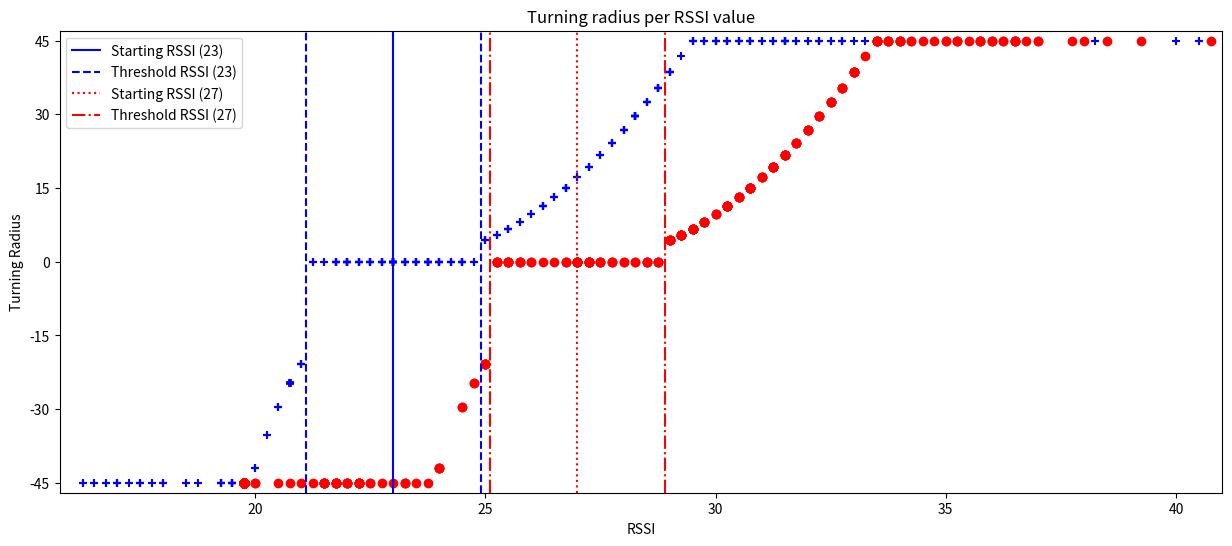

Python code for this plot:

#!/usr/bin/env python3
from matplotlib import pyplot as plt
from matplotlib import cm
from matplotlib import markers as mk
import numpy as np

rssi_data_1 = [35, 35, 35, 35, 35, 35, 35, 36, 37, 37, 36, 36, 36, 36, 36, 36, 35, 36, 36, 36, 36, 35, 37, 38, 37, 35, 34, 44, 40, 34, 30, 35, 34, 28, 37, 37, 36, 36, 36, 36, 32, 32, 30, 31, 33, 35, 35, 34, 34, 35, 34, 35, 36, 36, 36, 38, 38, 37, 36, 36, 36, 36, 35, 36, 35, 35, 35, 35, 34, 34, 34, 36, 38, 38, 31, 31, 36, 35, 31, 30, 33, 34, 33, 28, 28, 28, 28, 28, 29, 32, 30, 35, 35, 36, 40, 36, 38, 34, 34, 40, 43, 43, 42, 44, 45, 43, 41, 40, 40, 40, 40, 41, 43, 44, 44, 41, 39, 42, 37, 30, 28, 28, 29, 34, 32, 28, 32, 28, 28, 28, 29, 29, 28, 28, 34, 29, 34, 31, 31, 35, 56, 37, 34, 32, 47, 34, 34, 34, 34, 34, 34, 34, 34, 35, 37, 40, 42, 48, 56, 54, 50, 46, 45, 44, 44, 45, 45, 45, 44, 42, 40, 40, 39, 38, 32, 45, 36, 46, 47, 37, 37, 38, 40, 40, 39, 39, 40, 44, 38, 34, 34, 35, 38, 38, 41, 46, 45, 40, 37, 34, 34, 32, 32, 34, 49, 36, 34, 34, 34, 34, 35, 35, 35, 37, 38, 39, 38, 38, 37, 37, 36, 35, 35, 35, 33, 30, 29, 26, 32, 31, 31, 25, 25, 26, 26, 28, 32, 40, 30, 32, 31, 32, 34, 37, 34, 34, 34, 34, 34, 34, 34, 34, 34, 34, 34, 34, 34, 34, 33, 34, 36, 34, 39, 30, 30, 35, 37, 42, 33, 35, 35, 34, 34, 34, 34, 35, 35, 35, 42, 41, 39, 39, 42, 43, 41, 42, 42, 43, 45, 46, 41, 35, 35, 32, 30, 30, 34, 34, 35, 34, 36, 31, 31, 28, 28, 32, 33, 28, 26, 29, 30, 29, 27, 27, 31, 27, 27, 33, 32, 40, 33, 36, 37, 31, 29, 31, 33, 34, 32, 31, 31, 31, 30, 30, 29, 29, 28, 29, 37, 38, 34, 42, 36, 30, 33, 41, 44, 33, 35, 34, 33, 32, 32, 32, 34, 34, 36, 38, 38, 34, 44, 44, 35, 31, 35, 28]
turning_data_1 = [1440, 1440, 1399, 1399, 1399, 1414, 1414, 1414, 1461, 1461, 1900, 1900, 1900, 1763, 1763, 1900, 1900, 1900, 1900, 1813, 1813, 1813, 1461, 1461, 1461, 1451, 1451, 1451, 1451, 1451, 1451, 1685, 1685, 1685, 1813, 1813, 1873, 1873, 1873, 1763, 1763, 1873, 1873, 1873, 1900, 1900, 1900, 1900, 1900, 1900, 1900, 1900, 1900, 1900, 1900, 1900, 1900, 1900, 1900, 1900, 1900, 1900, 1900, 1900, 1900, 1685, 1685, 1440, 1440, 1461, 1461, 1428, 1262, 1262, 1262, 1262, 1100, 1100, 1100, 1100, 1100, 1100, 1100, 1100, 1100, 1100, 1100, 1100, 1100, 1100, 1157, 1157, 1237, 1237, 1237, 1262, 1262, 1237, 1237, 1157, 1157, 1157, 1100, 1100, 1100, 1100, 1100, 1100, 1100, 1100, 1100, 1100, 1100, 1285, 1285, 1285, 1285, 1285, 1461, 1461, 1461, 1461, 1461, 1900, 1900, 1900, 1900, 1900, 1900, 1900, 1900, 1900, 1900, 1900, 1900, 1900, 1900, 1900, 1900, 1900, 1900, 1900, 1900, 1900, 1900, 1900, 1900, 1900, 1900, 1900, 1900, 1900, 1900, 1900, 1900, 1900, 1900, 1900, 1900, 1900, 1900, 1900, 1900, 1900, 1900, 1900, 1900, 1873, 1900, 1900, 1900, 1720, 1720, 1399, 1399, 1399, 1285, 1285, 1212, 1212, 1212, 1285, 1285, 1285, 1440, 1440, 1451, 1451, 1451, 1451, 1451, 1383, 1383, 1383, 1100, 1100, 1100, 1100, 1100, 1100, 1100, 1100, 1100, 1100, 1100, 1100, 1100, 1100, 1100, 1100, 1100, 1100, 1100, 1100, 1100, 1100, 1100, 1100, 1100, 1100, 1100, 1100, 1100, 1100, 1100, 1100, 1100, 1100, 1100, 1100, 1100, 1237, 1237, 1328, 1328, 1328, 1451, 1451, 1451, 1383, 1383, 1428, 1428, 1428, 1285, 1285, 1100, 1100, 1100, 1100, 1100, 1100, 1100, 1285, 1285, 1285, 1285, 1414, 1366, 1366, 1366, 1328, 1307, 1307, 1307, 1307, 1307, 1307, 1212, 1212, 1237, 1237, 1237, 1237, 1237, 1347, 1440, 1440, 1440, 1414, 1414, 1185, 1185, 1100, 1100, 1100, 1100, 1100, 1100, 1100, 1100, 1100, 1347, 1685, 1685, 1685, 1685, 1428, 1428, 1399, 1399, 1399, 1399, 1399, 1451, 1451, 1414, 1414, 1414, 1399, 1399, 1399, 1414, 1414, 1440, 1440, 1461, 1461, 1900, 1900, 1900, 1900, 1900, 1900, 1900, 1900, 1900, 1900, 1900, 1900, 1900, 1900, 1900, 1900, 1900, 1900, 1900, 1900, 1900, 1900, 1900, 1900, 1900, 1900, 1900, 1900, 1900, 1900, 1900, 1763, 1763, 1763, 1900, 1900, 1813, 1813, 1813, 1685, 1399, 1399, 1399, 1328, 1328, 1237, 1237, 1237]#, 1237, 1237, 1185, 1185, 1185, 1185, 1128, 1128, 1128, 1100, 1100, 1100, 1100, 1100, 1100, 1100, 1100, 1100, 1100, 1100, 1100, 1100, 1100, 1100, 1100, 1328, 1328, 1328, 1685, 1900, 1900, 1900, 1900, 1873, 1873, 1685, 1685, 1685, 1685, 1685, 1900, 1900, 1900, 1900, 1900, 1900, 1900, 1900, 1900, 1900, 1900, 1900, 1900, 1900, 1900, 1900, 1900, 1900, 1900, 1900, 1900, 1900, 1900, 1900, 1900, 1900, 1900, 1900, 1900, 1900, 1900, 1900, 1900, 1900, 1900, 1685, 1685, 1873, 1873, 1900, 1900, 1900, 1900, 1900, 1763, 1763, 1763, 1763, 1763, 1873, 1873, 1900, 1900, 1900, 1900, 1900, 1900, 1900, 1900, 1900, 1900, 1900, 1900, 1900, 1900, 1900, 1900, 1900, 1900, 1900, 1900, 1685, 1685, 1685, 1428, 1428, 1428, 1428, 1440, 1440, 1461, 1461, 1428, 1428, 1399, 1399, 1399, 1720, 1720, 1813, 1813, 1813, 1763, 1763, 1685, 1685, 1685, 1685, 1383, 1262, 1262, 1328, 1328, 1328, 1383, 1383, 1383, 1813]

rssi_data_2 = [25, 25, 25, 25, 25, 24, 23, 23, 23, 23, 23, 22, 22, 23, 22, 22, 23, 23, 22, 23, 22, 23, 22, 22, 22, 22, 23, 27, 28, 29, 36, 30, 25, 28, 28, 27, 28, 30, 32, 33, 35, 38, 34, 27, 28, 28, 28, 28, 28, 28, 28, 28, 28, 28, 28, 28, 31, 31, 36, 39, 41, 40, 39, 38, 38, 38, 38, 38, 38, 37, 37, 34, 38, 30, 29, 24, 22, 23, 21, 22, 23, 22, 23, 21, 21, 20, 21, 22, 22, 24, 26, 20, 25, 26, 33, 35, 37, 28, 31, 30, 35, 33, 32, 30, 30, 29, 29, 28, 28, 28, 28, 28, 28, 28, 29, 32, 34, 26, 26, 25, 23, 26, 23, 22, 20, 22, 21, 22, 20, 21, 22, 22, 21, 20, 20, 28, 24, 26, 30, 32, 34, 29, 28, 32, 37, 30, 30, 30, 29, 30, 32, 33, 34, 35, 32, 30, 29, 29, 30, 30, 30, 29, 29, 29, 29, 29, 29, 29, 29, 29, 28, 30, 26, 24, 26, 26, 28, 29, 36, 30, 28, 29, 29, 29, 29, 29, 28, 28, 29, 30, 30, 30, 30, 30, 31, 32, 32, 32, 31, 29, 28, 27, 26, 27, 33, 32, 27, 25, 25, 25, 25, 25, 26, 27, 28, 29, 30, 30, 30, 30, 30, 28, 26, 26, 24, 24, 20, 26, 23, 20, 22, 20, 22, 22, 21, 20, 22, 20, 22, 19, 20, 24, 22, 24, 25, 26, 26, 26, 26]#, 26, 26, 26, 26, 26, 26, 26, 26, 26, 26, 26, 26, 25, 26, 29, 41, 28, 43, 37, 31, 35, 30, 28, 27, 27, 28, 28, 28, 32, 36, 31, 31, 32, 34, 32, 32, 31, 31, 31, 31, 31, 33, 34, 30, 31, 28, 25, 30, 26, 28, 25, 23, 22, 20, 20, 23, 22, 19, 20, 20, 22, 21, 21, 21, 20, 20, 20, 22, 19, 22, 24, 27, 28, 34, 28, 26, 26, 27, 28, 28, 27, 26, 26, 26, 26, 26, 26, 25, 26, 31, 30, 26, 28, 26, 32, 36, 31, 31, 27, 30, 31, 26, 26, 28, 28, 31, 35, 36, 34, 33, 29, 25, 27, 25, 27, 31, 24, 25, 25]
turning_data_2 = [1685, 1685, 1720, 1763, 1763, 1813, 1813, 1763, 1763, 1763, 1720, 1763, 1763, 1763, 1813, 1813, 1873, 1813, 1262, 1185, 1262, 1285, 1428, 1461, 1428, 1399, 1328, 1185, 1100, 1100, 1100, 1100, 1100, 1328, 1428, 1414, 1414, 1414, 1414, 1414, 1414, 1414, 1414, 1414, 1366, 1307, 1100, 1100, 1100, 1100, 1100, 1100, 1100, 1100, 1100, 1100, 1100, 1100, 1100, 1100, 1100, 1100, 1100, 1237, 1763, 1873, 1813, 1873, 1763, 1813, 1900, 1900, 1900, 1900, 1900, 1813, 1685, 1285, 1100, 1100, 1100, 1100, 1157, 1100, 1100, 1100, 1128, 1237, 1307, 1347, 1383, 1399, 1414, 1414, 1414, 1414, 1399, 1328, 1185, 1237, 1307, 1428, 1720, 1900, 1900, 1900, 1900, 1900, 1900, 1900, 1900, 1900, 1900, 1813, 1685, 1461, 1414, 1212, 1128, 1185, 1185, 1100, 1100, 1100, 1100, 1285, 1285, 1237, 1157, 1100, 1100, 1100, 1100, 1100, 1262, 1307, 1307, 1285, 1285, 1307, 1328, 1347, 1347, 1347, 1347, 1347, 1347, 1366, 1347, 1399, 1461, 1451, 1285, 1185, 1185, 1185, 1347, 1366, 1347, 1347, 1366, 1383, 1383, 1366, 1328, 1285, 1262, 1262, 1237, 1185, 1128, 1100, 1100, 1157, 1262, 1366, 1440, 1461, 1399, 1307, 1285, 1328, 1451, 1440, 1383, 1328, 1285, 1262, 1262, 1307, 1383, 1440, 1813, 1720, 1900, 1900, 1900, 1900, 1900, 1900, 1900, 1900, 1900, 1900, 1900, 1900, 1763, 1237, 1157, 1100, 1100, 1100, 1100, 1100, 1157, 1262, 1414, 1440, 1440, 1428, 1347, 1157, 1100, 1100, 1100, 1100, 1100, 1100, 1100, 1100, 1128, 1157, 1157, 1100, 1100, 1100, 1100, 1185, 1383, 1383, 1451, 1451, 1451, 1763, 1900, 1900, 1900, 1900, 1900]#, 1900, 1900, 1900, 1900, 1900, 1900, 1900, 1900, 1900, 1900, 1900, 1900, 1685, 1399, 1328, 1347, 1383, 1451, 1440, 1451, 1461, 1414, 1399, 1366, 1440, 1414, 1212, 1128, 1100, 1128, 1285, 1285, 1383, 1399, 1428, 1461, 1399, 1212, 1100, 1100, 1100, 1100, 1237, 1383, 1440]

rssi_data_offic = [(1500, 27.0), (1500, 27.0), (1500, 27.0), (1500, 27.0), (1500, 27.0), (1500, 27.0), (1500, 27.0), (1500, 27.0), (1500, 27.25), (1500, 27.25), (1500, 27.25), (1500, 27.25), (1500, 27.0), (1500, 27.0), (1500, 27.0), (1500, 26.75), (1500, 26.25), (1500, 28.0), (1500, 28.25), (1451, 29.25), (1399, 30.25), (1461, 29.0), (1307, 31.5), (1262, 32.0), (1100, 33.75), (1100, 34.0), (1285, 31.75), (1328, 31.25), (1428, 29.75), (1440, 29.5), (1440, 29.5), (1451, 29.25), (1451, 29.25), (1440, 29.5), (1440, 29.5), (1383, 30.5), (1262, 32.0), (1128, 33.25), (1100, 33.5), (1100, 33.5), (1100, 35.75), (1100, 38.5), (1100, 40.75), (1100, 41.75), (1100, 39.25), (1100, 36.5), (1100, 36.25), (1100, 35.75), (1100, 34.0), (1100, 34.0), (1307, 31.5), (1440, 29.5), (1440, 29.5), (1500, 28.5), (1451, 29.25), (1440, 29.5), (1451, 29.25), (1399, 30.25), (1461, 29.0), (1500, 28.0), (1500, 27.5), (1763, 24.5), (1873, 24.0), (1763, 24.5), (1685, 25.0), (1500, 25.5), (1500, 25.5), (1500, 25.5), (1720, 24.75), (1873, 24.0), (1873, 24.0), (1900, 23.25), (1900, 22.25), (1900, 22.25), (1900, 21.5), (1900, 20.75), (1900, 21.0), (1900, 20.5), (1900, 20.0), (1900, 20.0), (1900, 19.75), (1900, 19.75), (1900, 19.75), (1900, 19.75), (1900, 19.75), (1900, 19.75), (1900, 19.75), (1900, 19.75), (1900, 19.75), (1900, 19.75), (1900, 19.75), (1900, 19.75), (1900, 19.75), (1900, 19.75), (1900, 19.75), (1900, 19.75), (1900, 19.75), (1900, 19.75), (1900, 19.75), (1900, 19.75), (1900, 19.75), (1900, 19.75), (1900, 19.75), (1900, 19.75), (1900, 19.75), (1900, 19.75), (1900, 19.75), (1900, 19.75), (1900, 19.75), (1900, 19.75), (1900, 19.75), (1900, 19.75), (1900, 19.75), (1900, 19.75), (1900, 19.75), (1900, 19.75), (1900, 19.75), (1900, 19.75), (1900, 19.75), (1900, 19.75), (1900, 19.75), (1900, 19.75), (1900, 19.75), (1900, 19.75), (1900, 19.75), (1900, 19.75), (1900, 19.75), (1900, 19.75), (1900, 19.75), (1900, 19.75), (1900, 19.75), (1900, 19.75), (1900, 19.75), (1900, 19.75), (1900, 19.75), (1900, 19.75), (1900, 19.75), (1900, 19.75), (1900, 19.75), (1900, 19.75), (1900, 19.75), (1900, 19.75), (1900, 19.75), (1900, 19.75), (1900, 19.75), (1900, 19.75), (1900, 19.75), (1900, 19.75), (1900, 19.75), (1900, 19.75), (1900, 19.75), (1900, 19.75), (1900, 19.75), (1900, 19.75), (1900, 19.75), (1900, 19.75), (1900, 19.75), (1900, 19.75), (1900, 19.75), (1900, 19.75), (1900, 19.75), (1900, 19.75), (1900, 19.75), (1900, 19.75), (1900, 19.75), (1900, 19.75), (1900, 19.75), (1900, 19.75), (1900, 19.75), (1900, 19.75), (1900, 19.75), (1900, 19.75), (1900, 19.75), (1900, 19.75), (1900, 19.75), (1900, 19.75), (1900, 19.75), (1900, 19.75), (1900, 19.75), (1900, 19.75), (1900, 19.75), (1900, 19.75), (1900, 19.75), (1900, 19.75), (1900, 19.75), (1900, 19.75), (1900, 19.75), (1900, 19.75), (1900, 19.75), (1900, 19.75), (1900, 19.75), (1900, 19.75), (1900, 19.75), (1900, 19.75), (1900, 19.75), (1900, 19.75), (1900, 19.75), (1900, 19.75), (1900, 19.75), (1900, 19.75), (1900, 19.75), (1900, 19.75), (1900, 19.75), (1900, 19.75), (1900, 19.75), (1900, 19.75), (1900, 19.75), (1900, 19.75), (1900, 19.75), (1900, 19.75), (1900, 19.75), (1900, 19.75), (1900, 19.75), (1900, 19.75), (1900, 19.75), (1900, 19.75), (1900, 19.75), (1900, 19.75), (1900, 19.75), (1900, 19.75), (1900, 19.75), (1900, 19.75), (1900, 19.75), (1900, 19.75), (1900, 19.75), (1900, 19.75), (1900, 19.75), (1900, 19.75), (1900, 19.75), (1900, 19.75), (1900, 19.75), (1900, 19.75), (1900, 19.75), (1900, 19.75), (1900, 19.75), (1900, 19.75), (1900, 19.75), (1900, 19.75), (1900, 19.75), (1900, 19.75), (1900, 19.75), (1900, 19.75), (1900, 19.75), (1900, 19.75), (1900, 19.75), (1900, 19.75), (1900, 19.75), (1900, 19.75), (1900, 19.75), (1900, 19.75), (1900, 19.75), (1900, 19.75), (1900, 19.75), (1900, 19.75), (1900, 19.75), (1900, 19.75), (1900, 19.75), (1900, 19.75), (1900, 19.75), (1900, 19.75), (1900, 19.75), (1900, 19.75), (1900, 19.75), (1900, 19.75), (1900, 19.75), (1900, 19.75), (1900, 19.75), (1900, 19.75), (1900, 19.75), (1900, 19.75), (1900, 19.75), (1900, 19.75), (1900, 19.75), (1900, 19.75), (1900, 19.75), (1900, 19.75), (1900, 19.75), (1900, 19.75), (1900, 19.75), (1900, 19.75), (1900, 19.75), (1900, 19.75), (1900, 19.75), (1900, 19.75), (1900, 19.75), (1900, 19.75), (1900, 19.75), (1900, 19.75), (1900, 19.75), (1900, 19.75), (1900, 19.75), (1900, 19.75), (1900, 19.75), (1900, 19.75), (1900, 19.75), (1900, 19.75), (1900, 21.75), (1500, 26.0), (1451, 29.25), (1262, 32.0), (1100, 36.0), (1100, 35.25), (1100, 35.0), (1100, 36.0), (1100, 34.25), (1100, 34.0), (1157, 33.0), (1347, 31.0), (1500, 28.5), (1500, 27.25), (1500, 28.75), (1428, 29.75), (1366, 30.75), (1307, 31.5), (1100, 33.75), (1100, 35.5), (1100, 37.0), (1100, 36.5), (1212, 32.5), (1366, 30.75), (1428, 29.75), (1366, 30.75), (1307, 31.5), (1328, 31.25), (1307, 31.5), (1399, 30.25), (1399, 30.25), (1451, 29.25), (1500, 27.75), (1500, 26.75), (1500, 25.5), (1720, 24.75), (1900, 23.75), (1900, 23.5), (1900, 22.75), (1900, 22.5), (1900, 22.0), (1900, 22.25), (1900, 22.0), (1900, 21.75), (1900, 21.75), (1900, 21.5), (1900, 22.25), (1900, 22.25), (1900, 22.25), (1900, 22.5), (1900, 22.0), (1900, 22.0), (1900, 22.0), (1900, 21.25), (1900, 21.5), (1900, 23.25), (1685, 25.0), (1500, 27.25), (1461, 29.0), (1451, 29.25), (1440, 29.5), (1383, 30.5), (1366, 30.75), (1328, 31.25), (1157, 33.0), (1185, 32.75), (1237, 32.25), (1307, 31.5), (1414, 30.0), (1328, 31.25), (1262, 32.0), (1185, 32.75), (1262, 32.0), (1399, 30.25), (1366, 30.75), (1383, 30.5), (1399, 30.25), (1451, 29.25), (1500, 27.5), (1500, 28.5), (1366, 30.75), (1100, 33.5), (1100, 36.0), (1100, 36.5), (1100, 36.75), (1100, 36.5), (1100, 36.5), (1100, 37.0), (1100, 37.75), (1100, 38.0), (1100, 35.75), (1100, 35.25), (1157, 33.0), (1100, 33.5), (1100, 35.0), (1100, 33.75), (1100, 33.5), (1347, 31.0), (1414, 30.0), (1307, 31.5), (1285, 31.75), (1157, 33.0), (1212, 32.5), (1414, 30.0), (1461, 29.0), (1500, 27.25), (1500, 27.25), (1500, 27.5), (1500, 27.5), (1500, 27.75), (1461, 29.0), (1461, 29.0), (1366, 30.75), (1328, 31.25), (1328, 31.25), (1366, 30.75), (1500, 28.5), (1500, 27.25), (1873, 24.0), (1900, 23.0), (1900, 22.25), (1900, 21.5), (1900, 21.75), (1900, 21.5), (1900, 21.5), (1900, 21.5), (1900, 21.75), (1900, 21.75), (1900, 21.5), (1900, 21.75), (1900, 21.75), (1900, 21.75), (1900, 22.25), (1900, 22.25), (1900, 23.25), (1500, 27.0), (1461, 29.0), (1366, 30.75), (1366, 30.75), (1500, 28.75), (1500, 28.75), (1440, 29.5), (1328, 31.25), (1212, 32.5), (1157, 33.0), (1185, 32.75), (1237, 32.25), (1285, 31.75), (1347, 31.0), (1383, 30.5), (1399, 30.25), (1428, 29.75), (1451, 29.25), (1500, 28.75), (1500, 27.75), (1500, 26.75), (1500, 26.0), (1500, 25.25), (1685, 25.0), (1685, 25.0), (1685, 25.0), (1500, 25.25), (1500, 25.5), (1500, 25.75), (1500, 25.75), (1500, 25.75), (1500, 25.5), (1500, 25.25), (1500, 25.25), (1685, 25.0), (1500, 25.25), (1500, 25.75), (1500, 26.5), (1500, 27.25), (1500, 28.25), (1428, 29.75), (1399, 30.25), (1185, 32.75), (1237, 32.25), (1328, 31.25), (1212, 32.5), (1237, 32.25), (1100, 34.0), (1100, 35.25), (1100, 34.5), (1100, 33.75), (1100, 33.5), (1100, 33.5), (1100, 35.75), (1100, 36.25), (1100, 34.75), (1100, 34.25), (1212, 32.5), (1347, 31.0), (1157, 33.0), (1285, 31.75), (1399, 30.25), (1366, 30.75), (1428, 29.75), (1383, 30.5)]

rssi_add_data = [(1500, 23.0), (1500, 23.0), (1500, 23.0), (1500, 23.0), (1500, 23.0), (1500, 22.75), (1500, 22.5), (1500, 22.25), (1500, 22.0), (1500, 22.0), (1500, 22.0), (1500, 22.0), (1500, 22.25), (1500, 22.75), (1500, 23.25), (1500, 23.5), (1500, 24.0), (1500, 24.0), (1500, 24.0), (1500, 24.0), (1500, 24.0), (1500, 24.0), (1500, 24.0), (1500, 24.25), (1500, 24.5), (1440, 25.5), (1185, 28.75), (1100, 29.75), (1100, 30.25), (1100, 31.5), (1100, 30.0), (1100, 30.25), (1100, 31.5), (1100, 31.25), (1100, 30.5), (1100, 30.5), (1100, 31.25), (1100, 30.75), (1100, 32.75), (1100, 35.25), (1100, 35.0), (1100, 35.0), (1100, 33.5), (1100, 31.25), (1100, 30.0), (1100, 30.25), (1100, 31.0), (1100, 31.75), (1100, 32.0), (1100, 31.75), (1100, 30.75), (1100, 29.5), (1212, 28.5), (1262, 28.0), (1212, 28.5), (1100, 31.0), (1100, 31.5), (1100, 31.5), (1100, 30.75), (1237, 28.25), (1237, 28.25), (1237, 28.25), (1185, 28.75), (1262, 28.0), (1185, 28.75), (1100, 31.25), (1100, 30.75), (1100, 32.5), (1100, 33.5), (1100, 31.5), (1100, 32.0), (1100, 31.5), (1100, 30.5), (1100, 31.5), (1100, 32.75), (1100, 32.75), (1100, 32.25), (1100, 31.0), (1128, 29.25), (1185, 28.75), (1237, 28.25), (1237, 28.25), (1237, 28.25), (1237, 28.25), (1237, 28.25), (1262, 28.0), (1212, 28.5), (1100, 30.0), (1100, 30.75), (1100, 31.75), (1100, 32.25), (1100, 30.5), (1157, 29.0), (1285, 27.75), (1328, 27.25), (1185, 28.75), (1100, 29.5), (1100, 30.5), (1100, 29.75), (1100, 29.5), (1100, 32.25), (1100, 35.25), (1100, 38.5), (1100, 40.0), (1100, 40.5), (1100, 40.5), (1100, 38.25), (1100, 35.75), (1100, 32.5), (1185, 28.75), (1366, 26.75), (1451, 25.25), (1500, 24.5), (1500, 22.0), (1500, 21.25), (1873, 20.0), (1900, 18.0), (1900, 18.0), (1900, 17.5), (1900, 19.25), (1813, 20.25), (1720, 20.75), (1685, 21.0), (1900, 19.5), (1900, 18.75), (1900, 18.0), (1900, 17.5), (1900, 17.25), (1900, 17.0), (1900, 17.0), (1900, 17.0), (1900, 17.0), (1900, 16.75), (1900, 16.5), (1900, 16.25), (1900, 16.25), (1900, 16.75), (1900, 17.75), (1900, 19.5), (1813, 20.25), (1763, 20.5), (1720, 20.75), (1720, 20.75), (1720, 20.75), (1720, 20.75), (1720, 20.75), (1720, 20.75), (1720, 20.75), (1720, 20.75), (1720, 20.75), (1720, 20.75), (1720, 20.75), (1720, 20.75), (1720, 20.75), (1720, 20.75), (1720, 20.75), (1720, 20.75), (1720, 20.75), (1720, 20.75), (1720, 20.75), (1720, 20.75), (1720, 20.75), (1720, 20.75), (1720, 20.75), (1720, 20.75), (1720, 20.75), (1720, 20.75), (1720, 20.75), (1720, 20.75), (1720, 20.75), (1720, 20.75), (1720, 20.75), (1720, 20.75), (1720, 20.75), (1720, 20.75), (1720, 20.75), (1720, 20.75), (1720, 20.75), (1720, 20.75), (1500, 22.5), (1500, 24.25), (1414, 26.0), (1285, 27.75), (1347, 27.0), (1366, 26.75), (1366, 26.75), (1399, 26.25), (1414, 26.0), (1414, 26.0), (1428, 25.75), (1461, 25.0), (1500, 24.25), (1500, 23.5), (1500, 23.0), (1500, 23.0), (1500, 23.0), (1500, 23.0), (1500, 23.0), (1500, 23.25), (1500, 23.75), (1500, 24.5), (1428, 25.75), (1307, 27.5), (1100, 29.5), (1100, 31.5), (1100, 33.0), (1100, 34.25), (1100, 35.0), (1100, 35.25), (1100, 36.0), (1100, 35.5), (1100, 33.25), (1100, 30.0), (1399, 26.25), (1500, 23.25), (1500, 22.25), (1500, 22.5), (1500, 23.0), (1500, 23.75), (1500, 24.5), (1451, 25.25), (1440, 25.5), (1440, 25.5), (1461, 25.0), (1500, 24.25), (1500, 23.75), (1500, 23.25), (1500, 23.0), (1500, 23.0), (1500, 23.0), (1500, 23.0), (1500, 23.0), (1500, 23.0), (1500, 23.25), (1500, 23.5), (1500, 23.75), (1500, 24.0), (1500, 24.25), (1500, 24.5), (1461, 25.0), (1440, 25.5), (1399, 26.25), (1328, 27.25), (1212, 28.5), (1100, 30.25), (1100, 32.25), (1100, 34.25), (1100, 35.75), (1100, 36.0), (1100, 35.0), (1100, 32.75), (1100, 30.0), (1285, 27.75), (1440, 25.5), (1461, 25.0), (1428, 25.75), (1383, 26.5), (1328, 27.25), (1383, 26.5), (1399, 26.25), (1440, 25.5), (1500, 24.5), (1451, 25.25), (1500, 23.75), (1500, 23.75), (1500, 23.5), (1500, 22.75), (1500, 23.75), (1500, 23.0), (1500, 23.5), (1500, 23.25), (1500, 22.5), (1500, 23.25), (1500, 23.25), (1500, 23.75), (1500, 23.5), (1500, 22.25), (1500, 21.75), (1720, 20.75), (1900, 19.75), (1900, 19.75), (1900, 19.5), (1900, 19.75), (1900, 19.5), (1900, 18.5), (1900, 17.5), (1900, 16.5), (1900, 17.5), (1900, 18.5), (1900, 19.5), (1685, 21.0), (1720, 20.75), (1500, 21.5), (1500, 22.25), (1500, 21.75), (1500, 22.75), (1500, 23.0), (1500, 22.75), (1500, 22.5), (1500, 22.0), (1500, 21.75), (1500, 21.75), (1500, 22.0), (1500, 23.0), (1500, 23.0), (1500, 23.5), (1500, 24.75), (1451, 25.25), (1383, 26.5), (1347, 27.0), (1307, 27.5), (1285, 27.75), (1100, 29.5), (1100, 30.25), (1100, 29.75), (1157, 29.0), (1366, 26.75), (1399, 26.25), (1366, 26.75), (1328, 27.25), (1285, 27.75), (1262, 28.0), (1307, 27.5), (1347, 27.0), (1366, 26.75), (1366, 26.75), (1307, 27.5), (1237, 28.25), (1185, 28.75), (1157, 29.0), (1157, 29.0), (1185, 28.75), (1212, 28.5), (1237, 28.25), (1262, 28.0), (1262, 28.0), (1212, 28.5), (1157, 29.0), (1157, 29.0), (1237, 28.25), (1237, 28.25), (1328, 27.25), (1383, 26.5), (1399, 26.25), (1500, 24.75), (1500, 24.5), (1500, 23.75), (1500, 23.75), (1500, 23.75), (1500, 22.5), (1500, 22.0), (1500, 22.25), (1500, 21.25), (1500, 21.75), (1500, 22.0), (1500, 21.5), (1500, 22.0), (1500, 22.5), (1500, 22.75), (1500, 22.75), (1500, 22.25), (1500, 21.75), (1500, 21.75), (1763, 20.5), (1873, 20.0), (1900, 19.5), (1900, 19.25), (1900, 19.25), (1900, 19.75), (1900, 19.75), (1900, 19.25), (1900, 19.5), (1900, 19.75), (1900, 19.25), (1900, 19.25), (1900, 19.75), (1900, 19.5), (1873, 20.0), (1685, 21.0), (1685, 21.0), (1685, 21.0), (1500, 21.25), (1763, 20.5)]

def main():

	rssi_data = rssi_data_1+rssi_data_2
	turning_data = turning_data_1+turning_data_2

	rssi_min = 50
	for x in rssi_add_data:
		if x[1] < rssi_min:
			rssi_min = x[1]
	rssi_max = 0
	for x in rssi_add_data:
		if x[1] > rssi_max:
			rssi_max = x[1]
	turning_min = 1100
	turning_max = 1900
	print(len(rssi_data_1))
	print(len(turning_data_1))

	print(len(rssi_data_2))
	print(len(turning_data_2))

	plt.figure(figsize=(15, 6))
	# plt.subplot(1, 2, 1)
	plt.title("Turning radius per RSSI value")
	plt.ylim(-47,47)
	plt.xlim(rssi_min-0.5, rssi_max+0.5)
	plt.xlabel('RSSI')
	plt.ylabel('Turning Radius')
	# index = 0
	# for rssi_val in rssi_data:
	# 	turning_radius = turning_data[index]
	# 	plt.scatter(turning_radius, rssi_val)
	# 	index = index+1

	t = np.arange(start=int(rssi_min), stop=int(rssi_max))
	t = [cm.coolwarm(x) for x in t]
	for rssi_val in rssi_add_data:
		# NewValue = (((OldValue - OldMin) * (NewMax - NewMin)) / (OldMax - OldMin)) + NewMin
		value = (((rssi_val[0] - 1900) * 90) / -800) -45
		plt.scatter(rssi_val[1], value, marker='+', color='b')
	# cm.coolwarm(0.5)
	for rssi_val in rssi_data_offic:
		value = (((rssi_val[0] - 1900) * 90) / -800) -45
		plt.scatter(rssi_val[1], value, marker='o', color='r')
	plt.axvline(rssi_add_data[0][1], color='b',linestyle='solid', label='Starting RSSI (23)')
	plt.axvline(rssi_add_data[0][1]+1.9, linestyle='dashed', color='b', label='Threshold RSSI (23)')
	plt.axvline(rssi_add_data[0][1]-1.9, linestyle='dashed', color='b')

	plt.axvline(rssi_data_offic[0][1], color='r',linestyle='dotted', label='Starting RSSI (27)')
	plt.axvline(rssi_data_offic[0][1]+1.9, linestyle='dashdot', color='r', label='Threshold RSSI (27)')
	plt.axvline(rssi_data_offic[0][1]-1.9, linestyle='dashdot', color='r')
	plt.yticks(np.arange(-45, 47, step=15))
	plt.legend()
	plt.show()

if __name__ == '__main__':
	main()